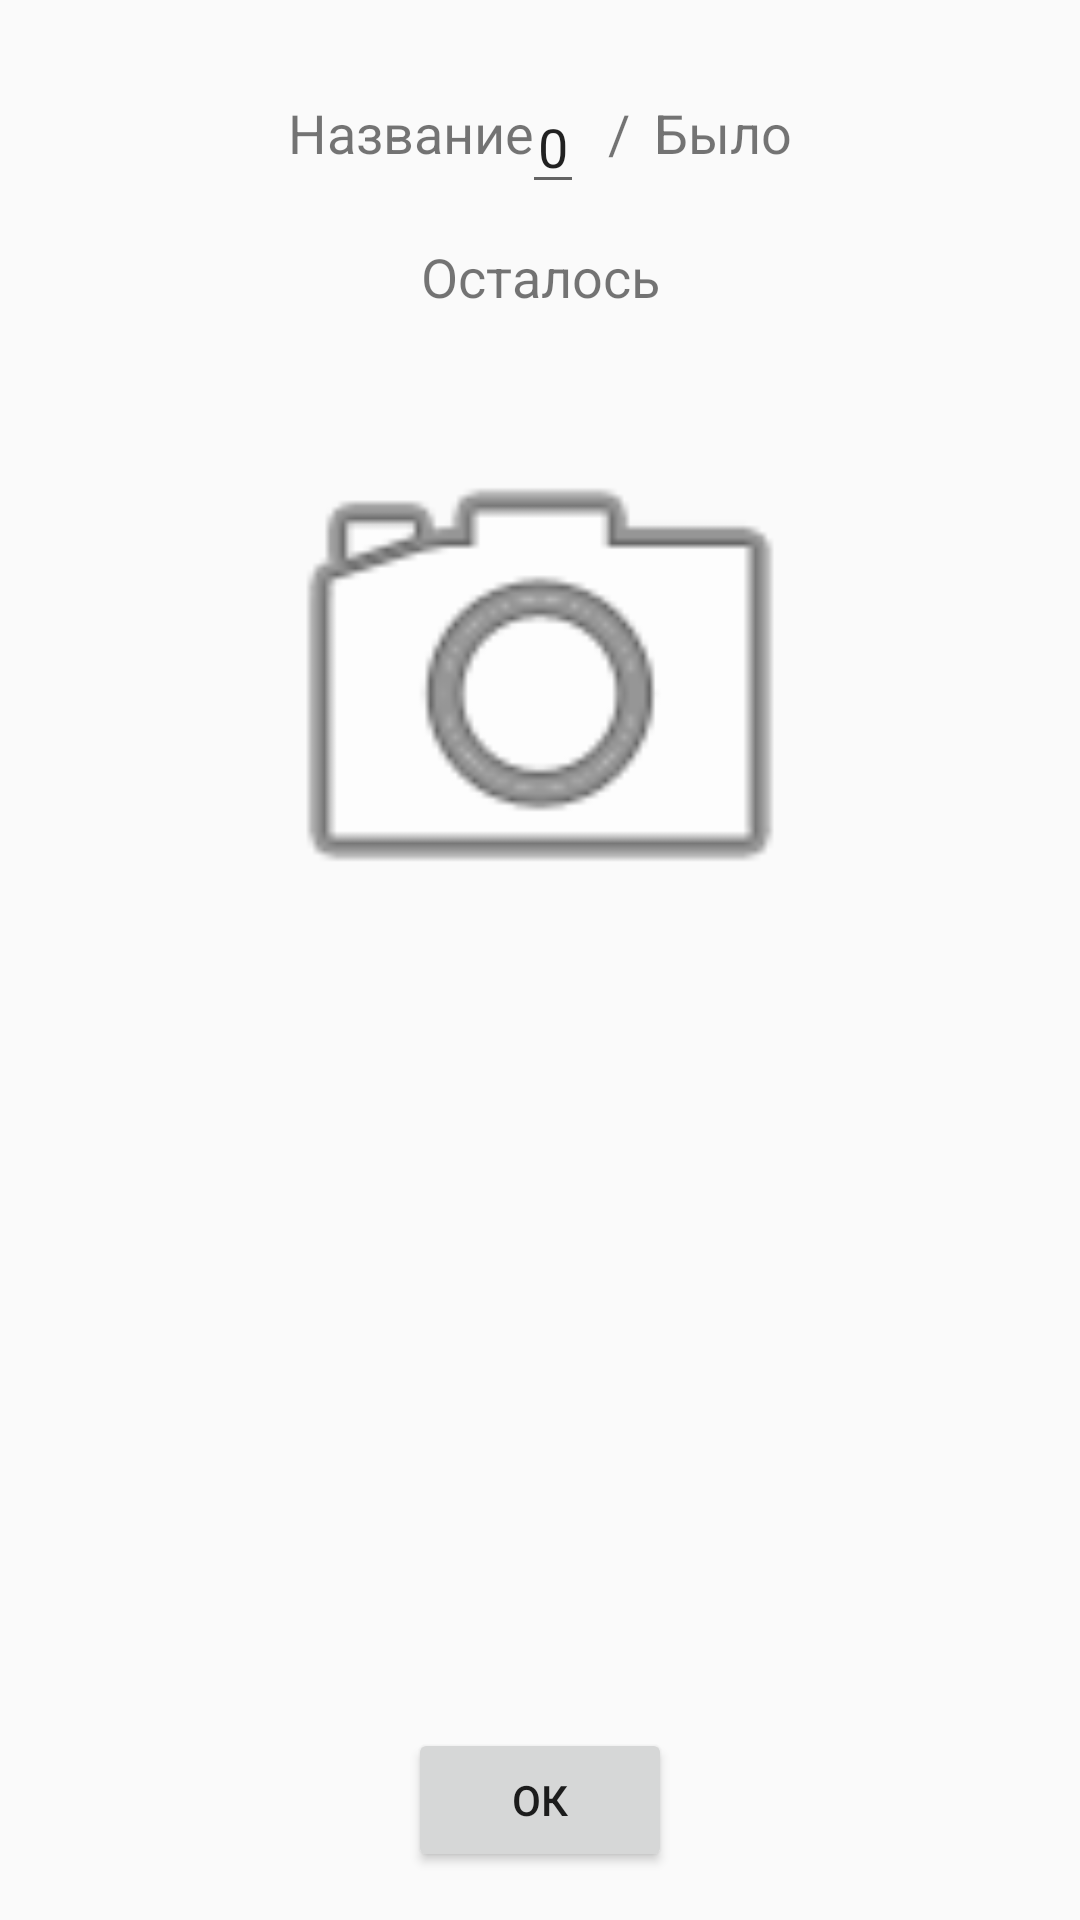

Here is an Android app screen rendered from its layout file. Give the layout XML and the strings, colors and styles it references.
<!-- AndroidManifest.xml: application theme AppTheme -->
<!-- res/layout/activity_edit_product.xml -->
<?xml version="1.0" encoding="utf-8"?>
<android.support.constraint.ConstraintLayout xmlns:android="http://schemas.android.com/apk/res/android"
    xmlns:app="http://schemas.android.com/apk/res-auto"
    xmlns:tools="http://schemas.android.com/tools"
    android:layout_width="match_parent"
    android:layout_height="match_parent"
    tools:context=".EditProduct">

    <TextView
        android:id="@+id/name_product_edit"
        android:layout_width="wrap_content"
        android:layout_height="32dp"
        android:layout_marginStart="96dp"
        android:layout_marginTop="32dp"
        android:text="@string/name"
        android:textAlignment="center"
        android:textSize="18sp"
        app:layout_constraintStart_toStartOf="parent"
        app:layout_constraintTop_toTopOf="parent" />

    <TextView
        android:id="@+id/start_product_edit"
        android:layout_width="wrap_content"
        android:layout_height="32dp"
        android:layout_marginTop="32dp"
        android:layout_marginEnd="96dp"
        android:text="@string/start_amount"
        android:textAlignment="center"
        android:textSize="18sp"
        app:layout_constraintEnd_toEndOf="parent"
        app:layout_constraintTop_toTopOf="parent" />

    <TextView
        android:id="@+id/left_product_edit"
        android:layout_width="256dp"
        android:layout_height="32dp"
        android:layout_marginTop="80dp"
        android:text="@string/left"
        android:textAlignment="center"
        android:textSize="18sp"
        app:layout_constraintEnd_toEndOf="parent"
        app:layout_constraintStart_toStartOf="parent"
        app:layout_constraintTop_toTopOf="parent" />

    <ImageView
        android:id="@+id/photo_product_edit"
        android:layout_width="200dp"
        android:layout_height="200dp"
        android:layout_marginTop="128dp"
        app:layout_constraintEnd_toEndOf="parent"
        app:layout_constraintStart_toStartOf="parent"
        app:layout_constraintTop_toTopOf="parent"
        app:srcCompat="@android:drawable/ic_menu_camera" />

    <EditText
        android:id="@+id/current_product_edit"
        android:layout_width="wrap_content"
        android:layout_height="40dp"
        android:layout_marginTop="28dp"
        android:layout_marginEnd="8dp"
        android:hint="0"
        android:inputType="numberSigned|numberDecimal"
        android:text="0"
        android:textAlignment="center"
        android:textSize="18sp"
        app:layout_constraintEnd_toStartOf="@+id/divider_product_edit"
        app:layout_constraintTop_toTopOf="parent" />

    <TextView
        android:id="@+id/divider_product_edit"
        android:layout_width="wrap_content"
        android:layout_height="32dp"
        android:layout_marginTop="32dp"
        android:layout_marginEnd="8dp"
        android:text="@string/divider"
        android:textAlignment="center"
        android:textSize="18sp"
        app:layout_constraintEnd_toStartOf="@+id/start_product_edit"
        app:layout_constraintTop_toTopOf="parent" />

    <Button
        android:id="@+id/ok_product_edit_button"
        android:layout_width="wrap_content"
        android:layout_height="wrap_content"
        android:layout_marginBottom="16dp"
        android:text="@string/ok_product_edit"
        app:layout_constraintBottom_toBottomOf="parent"
        app:layout_constraintEnd_toEndOf="parent"
        app:layout_constraintStart_toStartOf="parent" />
</android.support.constraint.ConstraintLayout>
<!-- resources referenced by this layout -->
<resources>
  <string name="divider">/</string>
  <string name="left">Осталось</string>
  <string name="name">Название</string>
  <string name="ok_product_edit">Ок</string>
  <string name="start_amount">Было</string>
  <style name="AppTheme" parent="Theme.AppCompat.Light.DarkActionBar">
          
          <item name="colorPrimary">@color/colorPrimary</item>
          <item name="colorPrimaryDark">@color/colorPrimaryDark</item>
          <item name="colorAccent">@color/colorAccent</item>
          <item name="windowActionModeOverlay">true</item>
          <item name="actionModeBackground">@color/colorPrimary</item>
      </style>
  <!-- not gathered from this repository: default colours our renderer supplied (Android Studio template values) -->
  <color name="colorPrimary">#FF6200EE</color>
  <color name="colorPrimaryDark">#FF3700B3</color>
  <color name="colorAccent">#FF03DAC5</color>
</resources>
